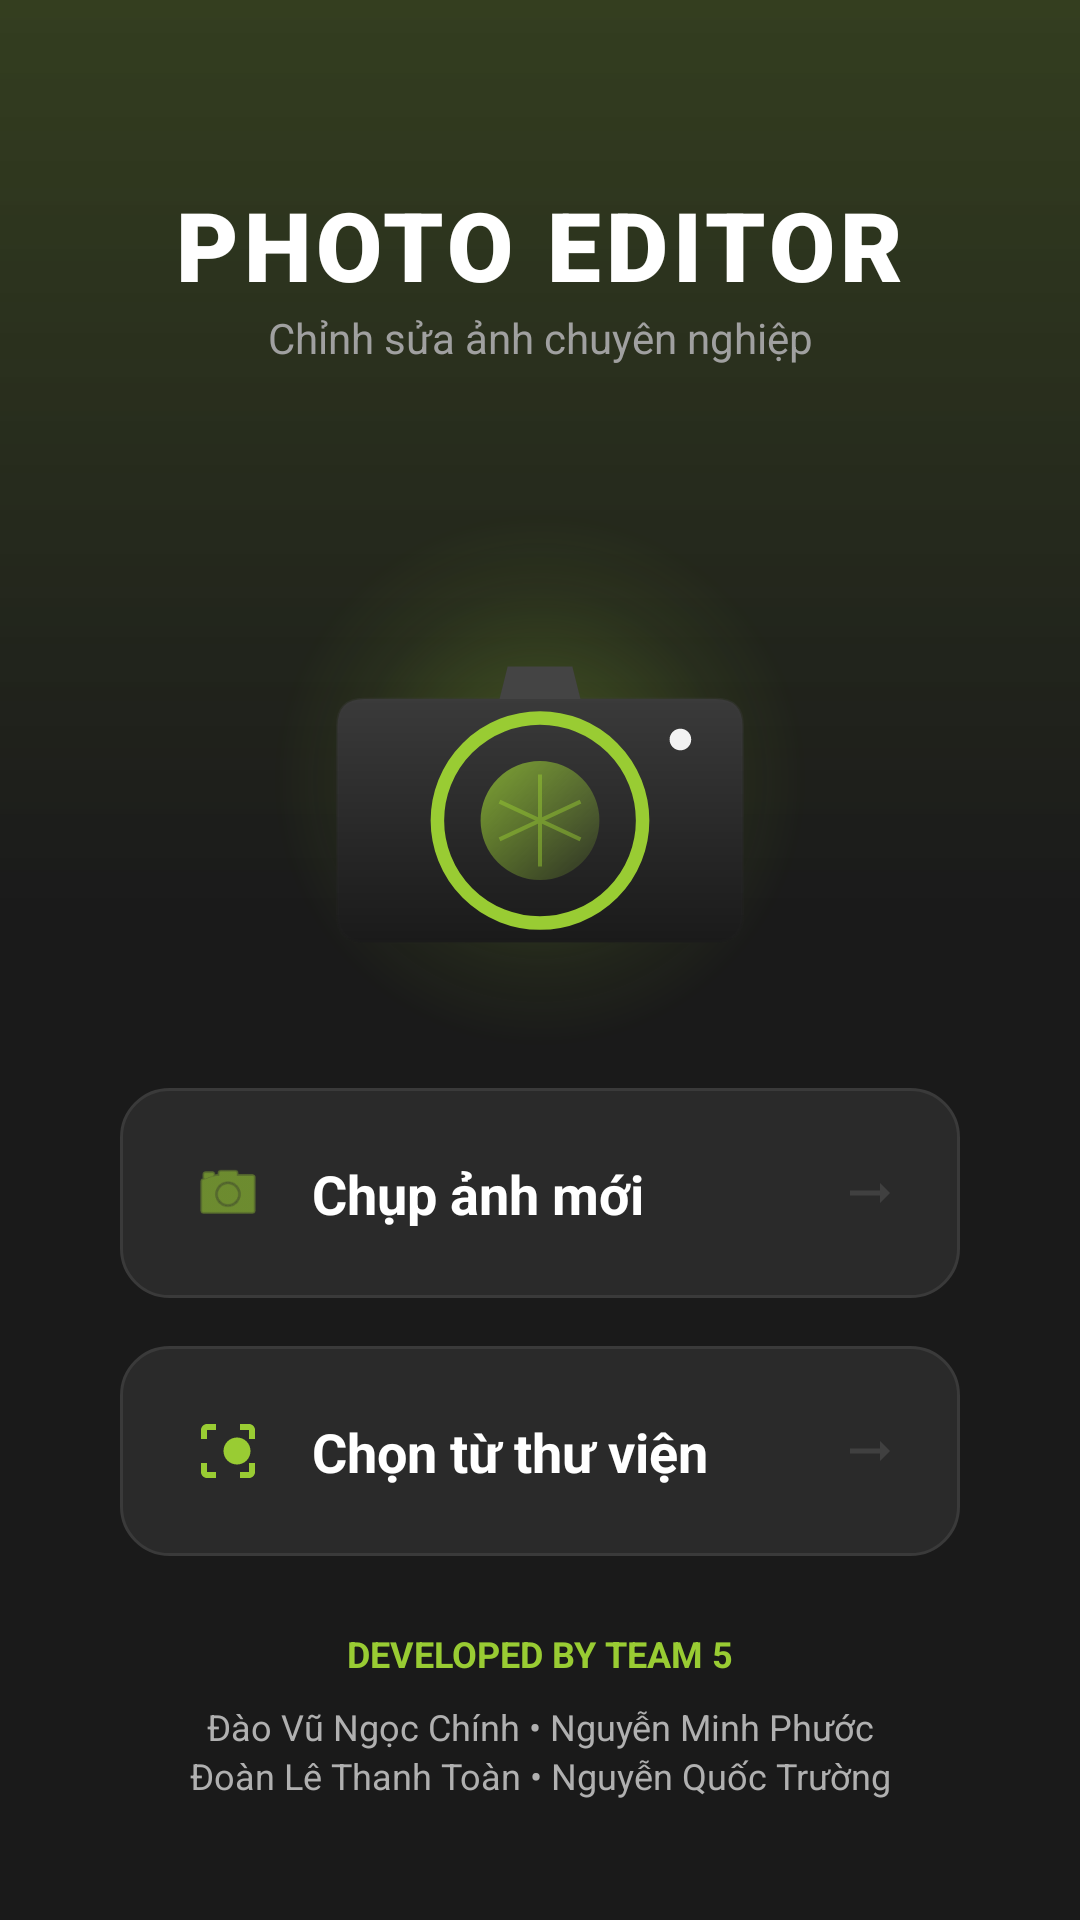

This screen was rendered from an Android layout file. Write that file and the resources it references.
<!-- AndroidManifest.xml: application theme Theme.App_xhinh_anh -->
<!-- res/layout/activity_main.xml -->
<?xml version="1.0" encoding="utf-8"?>
<androidx.constraintlayout.widget.ConstraintLayout xmlns:android="http://schemas.android.com/apk/res/android"
    xmlns:app="http://schemas.android.com/apk/res-auto"
    xmlns:tools="http://schemas.android.com/tools"
    android:id="@+id/main"
    android:layout_width="match_parent"
    android:layout_height="match_parent"
    android:background="@color/dark_background"
    tools:context=".ui.main.MainActivity">

    <View
        android:id="@+id/topGradient"
        android:layout_width="match_parent"
        android:layout_height="300dp"
        android:background="@drawable/bg_top_gradient"
        app:layout_constraintTop_toTopOf="parent" />

    <TextView
        android:id="@+id/tvAppName"
        android:layout_width="wrap_content"
        android:layout_height="wrap_content"
        android:layout_marginTop="60dp"
        android:fontFamily="sans-serif-black"
        android:letterSpacing="0.05"
        android:text="PHOTO EDITOR"
        android:textColor="@color/white"
        android:textSize="32sp"
        app:layout_constraintEnd_toEndOf="parent"
        app:layout_constraintStart_toStartOf="parent"
        app:layout_constraintTop_toTopOf="parent" />

    <TextView
        android:id="@+id/tvSubtitle"
        android:layout_width="wrap_content"
        android:layout_height="wrap_content"
        android:text="Chỉnh sửa ảnh chuyên nghiệp"
        android:textColor="#A0A0A0"
        android:textSize="14sp"
        app:layout_constraintEnd_toEndOf="parent"
        app:layout_constraintStart_toStartOf="parent"
        app:layout_constraintTop_toBottomOf="@id/tvAppName" />

    <ImageView
        android:id="@+id/imgLogo"
        android:layout_width="180dp"
        android:layout_height="180dp"
        android:layout_marginTop="48dp"
        android:src="@drawable/ic_cool_camera_logo"
        app:layout_constraintEnd_toEndOf="parent"
        app:layout_constraintStart_toStartOf="parent"
        app:layout_constraintTop_toBottomOf="@id/tvSubtitle" />

    <LinearLayout
        android:id="@+id/buttonContainer"
        android:layout_width="match_parent"
        android:layout_height="wrap_content"
        android:gravity="center"
        android:orientation="vertical"
        android:paddingHorizontal="40dp"
        app:layout_constraintBottom_toTopOf="@+id/footer"
        app:layout_constraintTop_toBottomOf="@id/imgLogo"
        app:layout_constraintVertical_bias="0.6">

        <androidx.constraintlayout.widget.ConstraintLayout
            android:id="@+id/btnCaptureImage"
            android:layout_width="match_parent"
            android:layout_height="70dp"
            android:layout_marginBottom="16dp"
            android:background="@drawable/bg_home_button"
            android:clickable="true"
            android:focusable="true">

            <ImageView
                android:id="@+id/ivCam"
                android:layout_width="24dp"
                android:layout_height="24dp"
                android:layout_marginStart="24dp"
                android:src="@android:drawable/ic_menu_camera"
                app:layout_constraintBottom_toBottomOf="parent"
                app:layout_constraintStart_toStartOf="parent"
                app:layout_constraintTop_toTopOf="parent"
                app:tint="@color/brand_green" />

            <TextView
                android:layout_width="wrap_content"
                android:layout_height="wrap_content"
                android:layout_marginStart="16dp"
                android:text="Chụp ảnh mới"
                android:textColor="@color/white"
                android:textSize="18sp"
                android:textStyle="bold"
                app:layout_constraintBottom_toBottomOf="parent"
                app:layout_constraintStart_toEndOf="@id/ivCam"
                app:layout_constraintTop_toTopOf="parent" />

            <ImageView
                android:layout_width="20dp"
                android:layout_height="20dp"
                android:layout_marginEnd="20dp"
                android:src="@drawable/ic_arrow_right"
                app:layout_constraintBottom_toBottomOf="parent"
                app:layout_constraintEnd_toEndOf="parent"
                app:layout_constraintTop_toTopOf="parent"
                app:tint="#404040" />

        </androidx.constraintlayout.widget.ConstraintLayout>

        <androidx.constraintlayout.widget.ConstraintLayout
            android:id="@+id/btnPickImage"
            android:layout_width="match_parent"
            android:layout_height="70dp"
            android:background="@drawable/bg_home_button"
            android:clickable="true"
            android:focusable="true">

            <ImageView
                android:id="@+id/ivGallery"
                android:layout_width="24dp"
                android:layout_height="24dp"
                android:layout_marginStart="24dp"
                android:src="@drawable/ic_filter"
                app:layout_constraintBottom_toBottomOf="parent"
                app:layout_constraintStart_toStartOf="parent"
                app:layout_constraintTop_toTopOf="parent"
                app:tint="@color/brand_green" />

            <TextView
                android:layout_width="wrap_content"
                android:layout_height="wrap_content"
                android:layout_marginStart="16dp"
                android:text="Chọn từ thư viện"
                android:textColor="@color/white"
                android:textSize="18sp"
                android:textStyle="bold"
                app:layout_constraintBottom_toBottomOf="parent"
                app:layout_constraintStart_toEndOf="@id/ivGallery"
                app:layout_constraintTop_toTopOf="parent" />

            <ImageView
                android:layout_width="20dp"
                android:layout_height="20dp"
                android:layout_marginEnd="20dp"
                android:src="@drawable/ic_arrow_right"
                app:layout_constraintBottom_toBottomOf="parent"
                app:layout_constraintEnd_toEndOf="parent"
                app:layout_constraintTop_toTopOf="parent"
                app:tint="#404040" />

        </androidx.constraintlayout.widget.ConstraintLayout>

    </LinearLayout>

    <LinearLayout
        android:id="@+id/footer"
        android:layout_width="match_parent"
        android:layout_height="wrap_content"
        android:layout_marginHorizontal="24dp"
        android:layout_marginBottom="24dp"
        android:background="@drawable/bg_footer_modern"
        android:orientation="vertical"
        android:padding="16dp"
        app:layout_constraintBottom_toBottomOf="parent">

        <TextView
            android:layout_width="wrap_content"
            android:layout_height="wrap_content"
            android:layout_gravity="center"
            android:layout_marginBottom="8dp"
            android:text="DEVELOPED BY TEAM 5"
            android:textColor="@color/brand_green"
            android:textSize="12sp"
            android:textStyle="bold" />

        <TextView
            android:layout_width="match_parent"
            android:layout_height="wrap_content"
            android:gravity="center"
            android:text="Đào Vũ Ngọc Chính • Nguyễn Minh Phước"
            android:textColor="#B0B0B0"
            android:textSize="12sp" />

        <TextView
            android:layout_width="match_parent"
            android:layout_height="wrap_content"
            android:gravity="center"
            android:text="Đoàn Lê Thanh Toàn • Nguyễn Quốc Trường"
            android:textColor="#B0B0B0"
            android:textSize="12sp" />

    </LinearLayout>

</androidx.constraintlayout.widget.ConstraintLayout>
<!-- resources referenced by this layout -->
<resources>
  <color name="brand_green">#99CC33</color>
  <color name="dark_background">#1A1A1A</color>
  <color name="white">#FFFFFFFF</color>
  <!-- drawable bg_home_button (drawable) -->
  <?xml version="1.0" encoding="utf-8"?>
  <ripple xmlns:android="http://schemas.android.com/apk/res/android"
      android:color="#40FFFFFF">
      <item>
          <shape android:shape="rectangle">
              <solid android:color="#2A2A2A" />
              <corners android:radius="16dp" />
              <stroke
                  android:width="1dp"
                  android:color="#3A3A3A" />
          </shape>
      </item>
  </ripple>
  <!-- drawable bg_top_gradient (drawable) -->
  <?xml version="1.0" encoding="utf-8"?>
  <shape xmlns:android="http://schemas.android.com/apk/res/android">
      <gradient
          android:angle="270"
          android:endColor="@color/dark_background"
          android:startColor="#3399CC33"
          android:type="linear" />
  </shape>
  <!-- drawable ic_arrow_right (drawable) -->
  <vector xmlns:android="http://schemas.android.com/apk/res/android"
      android:width="24dp"
      android:height="24dp"
      android:viewportWidth="24"
      android:viewportHeight="24">
      <path
          android:fillColor="#FFFFFF"
          android:pathData="M16.01,11H4v2h12.01v3L20,12l-3.99-4V11z" />
  </vector>
  <!-- drawable ic_cool_camera_logo: vector/xml drawable (drawable, 2643 chars, omitted) -->
  <!-- drawable ic_filter (drawable) -->
  <vector xmlns:android="http://schemas.android.com/apk/res/android"
      android:width="24dp"
      android:height="24dp"
      android:viewportWidth="24"
      android:viewportHeight="24">
      <path
          android:fillColor="#FFFFFFFF"
          android:pathData="M19.5,12c0,-2.49 -2.01,-4.5 -4.5,-4.5S10.5,9.51 10.5,12s2.01,4.5 4.5,4.5 4.5,-2.01 4.5,-4.5zM3,5v3h2V5h3V3H5c-1.1,0 -2,0.9 -2,2zM19,3h-3v2h3v3h2V5c0,-1.1 -0.9,-2 -2,-2zM5,16H3v3c0,1.1 0.9,2 2,2h3v-2H5v-3zM19,19h-3v2h3c1.1,0 2,-0.9 2,-2v-3h-2v3z" />
  </vector>
  <style name="Theme.App_xhinh_anh" parent="Base.Theme.App_xhinh_anh" />
  <style name="Base.Theme.App_xhinh_anh" parent="Theme.Material3.DayNight.NoActionBar">
          
          
      </style>
</resources>
